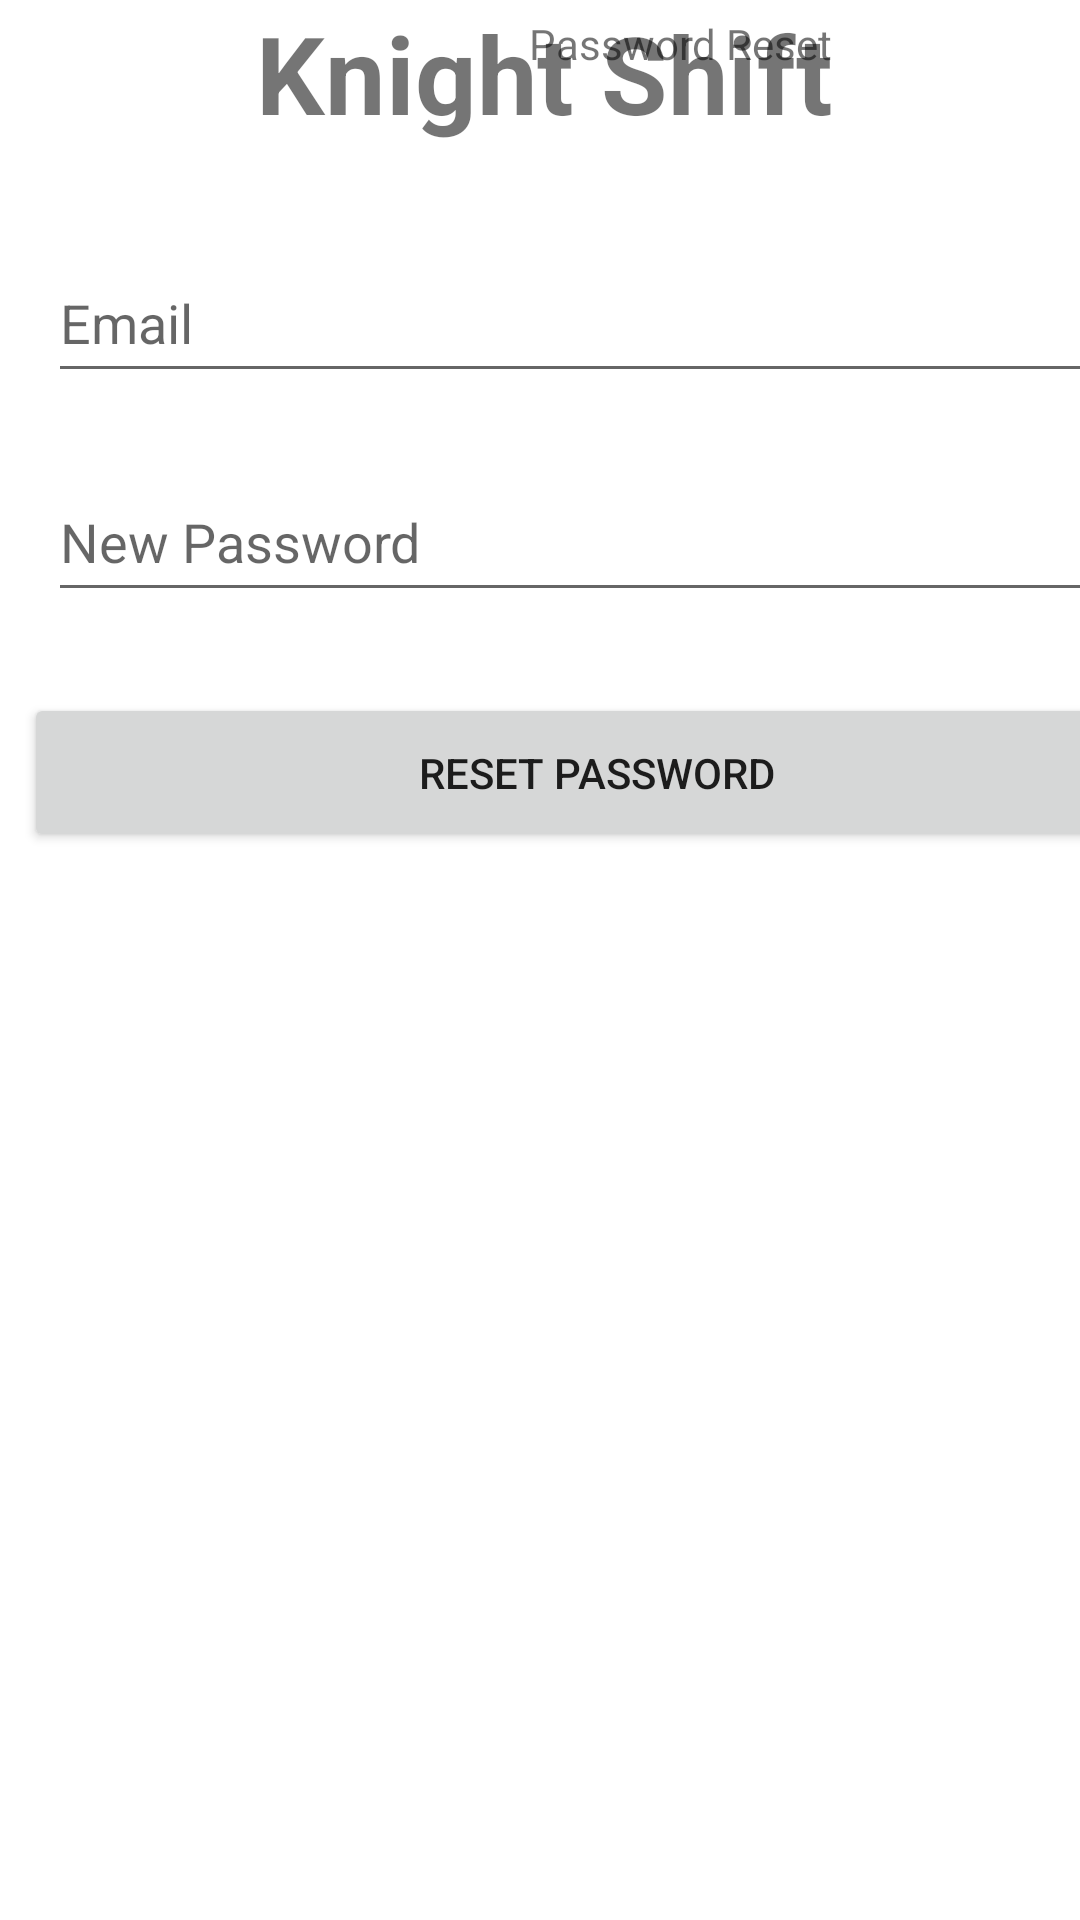

Reconstruct the res/layout file that produces this screen, plus the resources it refers to.
<!-- AndroidManifest.xml: application theme Theme.KnightShift -->
<!-- res/layout/activity_reset_password.xml -->
<?xml version="1.0" encoding="utf-8"?>
<androidx.constraintlayout.widget.ConstraintLayout xmlns:android="http://schemas.android.com/apk/res/android"
    xmlns:app="http://schemas.android.com/apk/res-auto"
    xmlns:tools="http://schemas.android.com/tools"
    android:layout_width="match_parent"
    android:layout_height="match_parent"
    tools:context=".ResetPasswordActivity">

    <EditText
        android:id="@+id/resetPassword"
        android:layout_width="374dp"
        android:layout_height="50dp"
        android:layout_marginStart="16dp"
        android:layout_marginBottom="436dp"
        android:hint="New Password"
        android:inputType="textPassword"
        app:layout_constraintBottom_toBottomOf="parent"
        app:layout_constraintStart_toStartOf="parent" />

    <Button
        android:id="@+id/resetButton"
        android:layout_width="382dp"
        android:layout_height="53dp"
        android:layout_marginStart="8dp"
        android:layout_marginBottom="356dp"
        android:text="Reset Password"
        app:layout_constraintBottom_toBottomOf="parent"
        app:layout_constraintStart_toStartOf="parent" />

    <EditText
        android:id="@+id/resetEmailEdit"
        android:layout_width="374dp"
        android:layout_height="50dp"
        android:layout_marginStart="16dp"
        android:layout_marginBottom="509dp"
        android:hint="Email"
        android:inputType="textEmailAddress"
        app:layout_constraintBottom_toBottomOf="parent"
        app:layout_constraintStart_toStartOf="parent" />

    <TextView
        android:id="@+id/resetBanner"
        android:layout_width="363dp"
        android:layout_height="58dp"
        android:text="Knight Shift"
        android:textAlignment="center"
        android:textSize="36sp"
        android:textStyle="bold"
        tools:layout_editor_absoluteX="24dp"
        tools:layout_editor_absoluteY="38dp" />

    <TextView
        android:id="@+id/textView4"
        android:layout_width="wrap_content"
        android:layout_height="wrap_content"
        android:layout_marginStart="176dp"
        android:layout_marginBottom="616dp"
        android:text="Password Reset"
        android:textAlignment="center"
        app:layout_constraintBottom_toBottomOf="parent"
        app:layout_constraintStart_toStartOf="parent" />
</androidx.constraintlayout.widget.ConstraintLayout>
<!-- resources referenced by this layout -->
<resources>
  <style name="Theme.KnightShift" parent="Theme.MaterialComponents.DayNight.DarkActionBar">
          
          <item name="colorPrimary">@color/purple_500</item>
          <item name="colorPrimaryVariant">@color/purple_700</item>
          <item name="colorOnPrimary">@color/white</item>
          
          <item name="colorSecondary">@color/teal_200</item>
          <item name="colorSecondaryVariant">@color/teal_700</item>
          <item name="colorOnSecondary">@color/black</item>
          
          <item name="android:statusBarColor" tools:targetApi="l">?attr/colorPrimaryVariant</item>
          
      </style>
  <!-- not gathered from this repository: default colours our renderer supplied (Android Studio template values) -->
  <color name="purple_500">#FF6200EE</color>
  <color name="purple_700">#FF3700B3</color>
  <color name="teal_200">#FF03DAC5</color>
  <color name="teal_700">#FF018786</color>
  <color name="black">#FF000000</color>
  <color name="white">#FFFFFFFF</color>
</resources>
